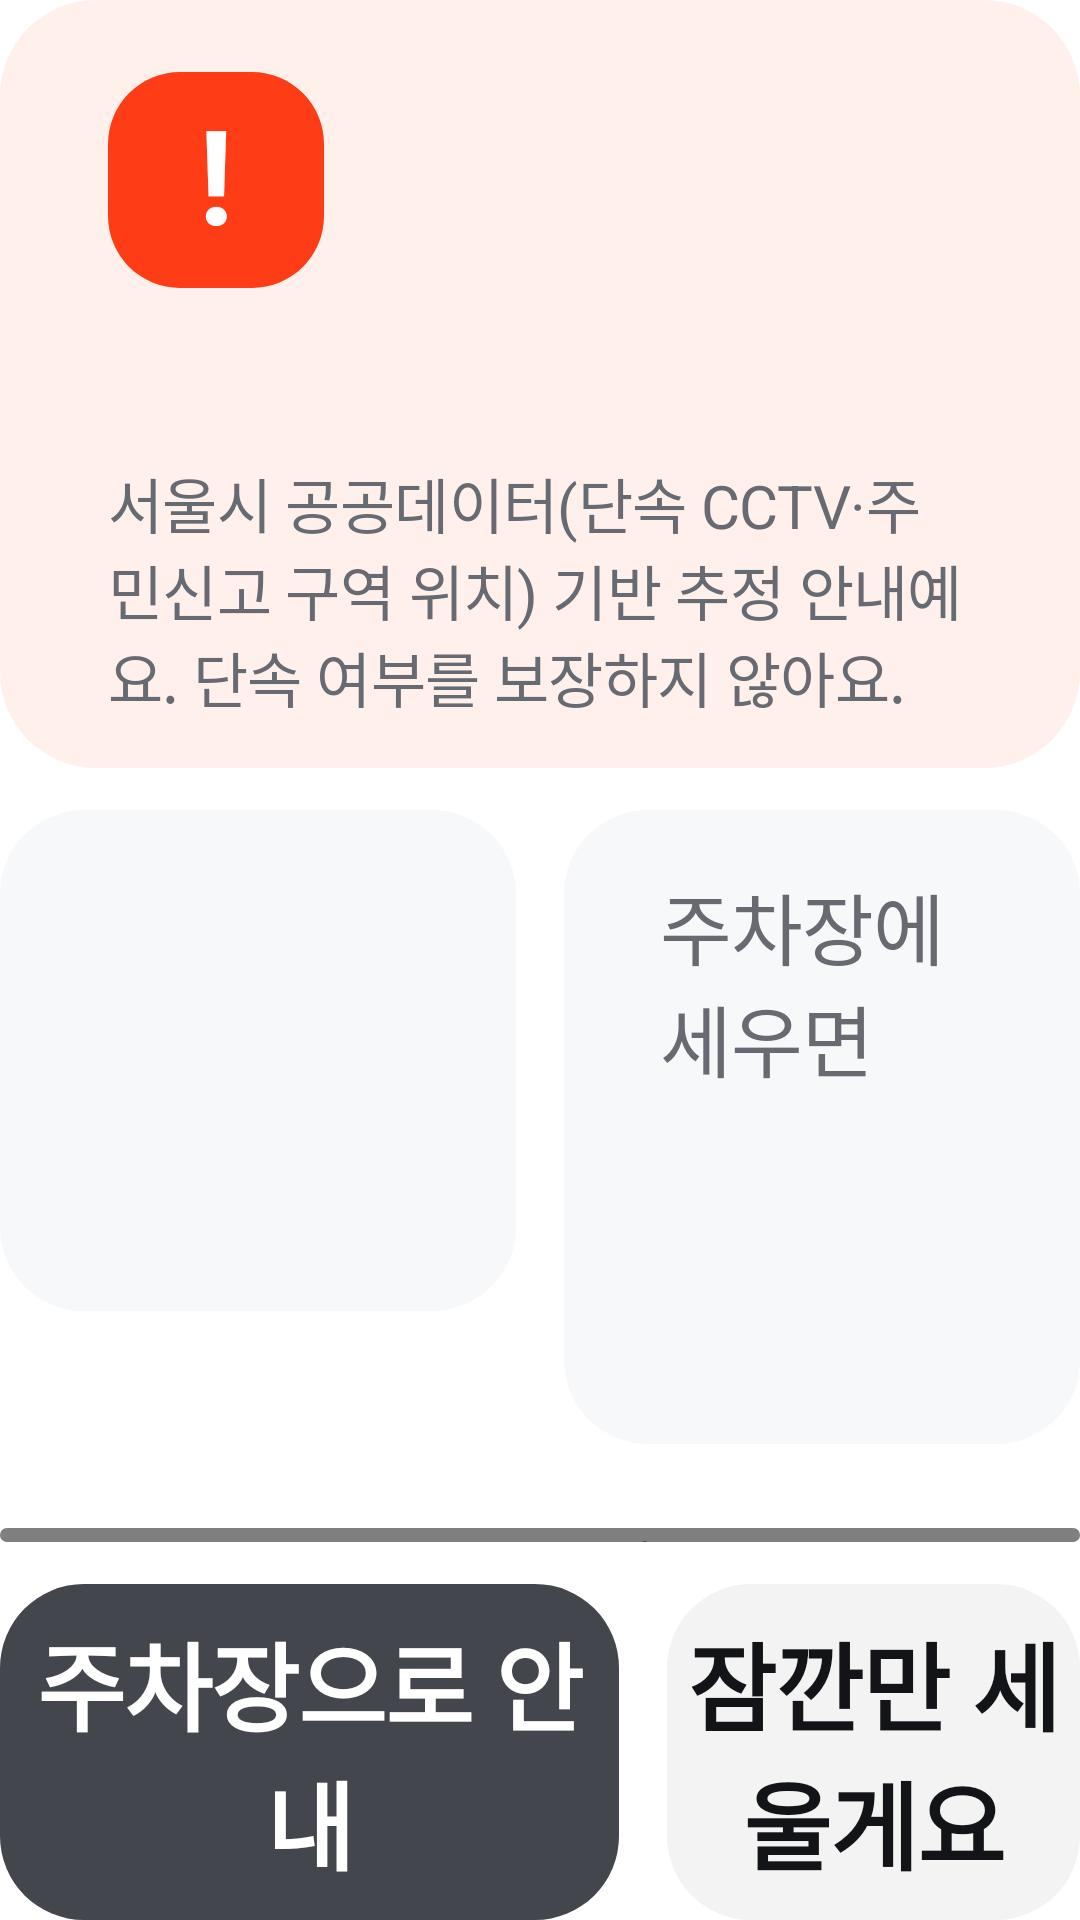

Write the Android layout XML for this screen, with the resource values it uses.
<!-- AndroidManifest.xml: application theme Theme.Statio -->
<!-- res/layout/screen_check.xml -->
<?xml version="1.0" encoding="utf-8"?>
<LinearLayout xmlns:android="http://schemas.android.com/apk/res/android"
    android:layout_width="match_parent"
    android:layout_height="match_parent"
    android:orientation="vertical">

    <LinearLayout
        android:id="@+id/verdict_box"
        android:layout_width="match_parent"
        android:layout_height="wrap_content"
        android:background="@drawable/bg_warn"
        android:orientation="vertical"
        android:paddingStart="36dp"
        android:paddingTop="24dp"
        android:paddingEnd="36dp"
        android:paddingBottom="16dp">

        <LinearLayout
            android:layout_width="match_parent"
            android:layout_height="wrap_content"
            android:gravity="center_vertical"
            android:orientation="horizontal">

            <TextView
                android:id="@+id/verdict_icon"
                style="@style/Text"
                android:layout_width="72dp"
                android:layout_height="72dp"
                android:background="@drawable/bg_icon_bad"
                android:gravity="center"
                android:text="!"
                android:textColor="@color/basic_00"
                android:textSize="44sp"
                android:textStyle="bold" />

            <TextView
                android:id="@+id/verdict_title"
                style="@style/Text.TitleL"
                android:layout_width="0dp"
                android:layout_height="wrap_content"
                android:layout_marginStart="20dp"
                android:layout_weight="1"
                android:textColor="@color/negative" />
        </LinearLayout>

        <TextView
            android:id="@+id/verdict_place"
            style="@style/Text.BodyM"
            android:layout_width="match_parent"
            android:layout_height="wrap_content"
            android:layout_marginTop="14dp"
            android:layout_marginBottom="6dp"
            android:textColor="@color/text_2" />

        <LinearLayout
            android:id="@+id/risk_list"
            android:layout_width="match_parent"
            android:layout_height="wrap_content"
            android:orientation="vertical" />

        <TextView
            style="@style/Text.LabelS"
            android:layout_width="match_parent"
            android:layout_height="wrap_content"
            android:layout_marginTop="4dp"
            android:text="@string/notice" />
    </LinearLayout>

    <LinearLayout
        android:layout_width="match_parent"
        android:layout_height="wrap_content"
        android:layout_marginTop="14dp"
        android:orientation="horizontal">

        <LinearLayout
            style="@style/CheckCard"
            android:layout_width="0dp"
            android:layout_height="wrap_content"
            android:layout_weight="1"
            android:orientation="vertical">

            <TextView
                android:id="@+id/fine_label"
                style="@style/Text.BodyS"
                android:layout_width="wrap_content"
                android:layout_height="wrap_content"
                android:textColor="@color/text_3" />

            <TextView
                android:id="@+id/fine_value"
                style="@style/Text.HeadlineS"
                android:layout_width="wrap_content"
                android:layout_height="wrap_content"
                android:layout_marginTop="6dp"
                android:textColor="@color/negative" />

            <TextView
                android:id="@+id/fine_note"
                style="@style/Text.LabelM"
                android:layout_width="wrap_content"
                android:layout_height="wrap_content"
                android:layout_marginTop="6dp" />
        </LinearLayout>

        <LinearLayout
            style="@style/CheckCard"
            android:layout_width="0dp"
            android:layout_height="wrap_content"
            android:layout_marginStart="16dp"
            android:layout_weight="1"
            android:orientation="vertical">

            <TextView
                style="@style/Text.BodyS"
                android:layout_width="wrap_content"
                android:layout_height="wrap_content"
                android:text="주차장에 세우면"
                android:textColor="@color/text_3" />

            <TextView
                android:id="@+id/lot_fee_value"
                style="@style/Text.HeadlineS"
                android:layout_width="wrap_content"
                android:layout_height="wrap_content"
                android:layout_marginTop="6dp"
                android:textColor="@color/active" />

            <TextView
                android:id="@+id/lot_fee_note"
                style="@style/Text.LabelM"
                android:layout_width="wrap_content"
                android:layout_height="wrap_content"
                android:layout_marginTop="6dp" />
        </LinearLayout>
    </LinearLayout>

    <LinearLayout
        android:id="@+id/lot_list"
        android:layout_width="match_parent"
        android:layout_height="wrap_content"
        android:layout_marginTop="14dp"
        android:orientation="vertical" />

    
    <FrameLayout
        android:id="@+id/map_card"
        android:layout_width="match_parent"
        android:layout_height="0dp"
        android:layout_marginTop="14dp"
        android:layout_weight="1"
        android:background="@drawable/bg_map"
        android:clipToOutline="true">

        <com.statio.app.ui.RiskMapView
            android:id="@+id/risk_map"
            android:layout_width="match_parent"
            android:layout_height="match_parent" />

        <LinearLayout
            android:layout_width="wrap_content"
            android:layout_height="wrap_content"
            android:layout_gravity="bottom|start"
            android:layout_marginStart="20dp"
            android:layout_marginBottom="16dp"
            android:orientation="horizontal"
            android:visibility="gone">

            <TextView
                android:id="@+id/legend_risk"
                style="@style/Chip"
                android:layout_width="wrap_content"
                android:layout_height="wrap_content"
                android:background="@drawable/bg_chip_bad"
                android:textColor="@color/negative" />

            <TextView
                android:id="@+id/legend_lot"
                style="@style/Chip"
                android:layout_width="wrap_content"
                android:layout_height="wrap_content"
                android:layout_marginStart="12dp"
                android:background="@drawable/bg_chip_ok"
                android:textColor="@color/active_text" />
        </LinearLayout>
    </FrameLayout>

    <LinearLayout
        android:layout_width="match_parent"
        android:layout_height="wrap_content"
        android:layout_marginTop="14dp"
        android:orientation="horizontal">

        <TextView
            android:id="@+id/btn_route"
            style="@style/Button.Filled"
            android:layout_width="0dp"
            android:layout_weight="3"
            android:text="주차장으로 안내" />

        <TextView
            android:id="@+id/btn_dismiss"
            style="@style/Button.Basic"
            android:layout_width="0dp"
            android:layout_marginStart="16dp"
            android:layout_weight="2"
            android:text="잠깐만 세울게요" />
    </LinearLayout>
</LinearLayout>
<!-- resources referenced by this layout -->
<resources>
  <color name="active">#02C265</color>
  <color name="active_text">#02A457</color>
  <color name="basic_00">#FFFFFF</color>
  <color name="negative">#FE3D16</color>
  <color name="text_2">@color/basic_600</color>
  <color name="text_3">@color/basic_500</color>
  <!-- drawable bg_icon_bad (drawable) -->
  <?xml version="1.0" encoding="utf-8"?>
  <shape xmlns:android="http://schemas.android.com/apk/res/android" android:shape="rectangle">
      <solid android:color="@color/negative" />
      <corners android:radius="24dp" />
  </shape>
  <!-- drawable bg_map (drawable) -->
  <?xml version="1.0" encoding="utf-8"?>
  <shape xmlns:android="http://schemas.android.com/apk/res/android" android:shape="rectangle">
      <solid android:color="@color/basic_100" />
      <corners android:radius="28dp" />
  </shape>
  <!-- drawable bg_warn (drawable) -->
  <?xml version="1.0" encoding="utf-8"?>
  <shape xmlns:android="http://schemas.android.com/apk/res/android" android:shape="rectangle">
      <solid android:color="@color/negative_tint" />
      <corners android:radius="32dp" />
  </shape>
  <string name="notice">서울시 공공데이터(단속 CCTV·주민신고 구역 위치) 기반 추정 안내예요. 단속 여부를 보장하지 않아요.</string>
  <style name="Button.Basic">
          <item name="android:background">@drawable/bg_button_basic</item>
      </style>
  <style name="Button.Filled">
          <item name="android:background">@drawable/bg_button_filled</item>
          <item name="android:textColor">@color/basic_00</item>
      </style>
  <style name="CheckCard" parent="Card">
          <item name="android:paddingTop">20dp</item>
          <item name="android:paddingBottom">20dp</item>
      </style>
  <style name="Text">
          <item name="android:textColor">@color/text_1</item>
          <item name="android:includeFontPadding">false</item>
          <item name="android:letterSpacing">-0.01</item>
      </style>
  <style name="Text.BodyM">
          <item name="android:textSize">28sp</item>
      </style>
  <style name="Text.BodyS">
          <item name="android:textSize">26sp</item>
      </style>
  <style name="Text.HeadlineS">
          <item name="android:textSize">48sp</item>
          <item name="android:textStyle">bold</item>
      </style>
  <style name="Text.LabelM">
          <item name="android:textSize">24sp</item>
          <item name="android:textColor">@color/text_3</item>
      </style>
  <style name="Text.LabelS">
          <item name="android:textSize">20sp</item>
          <item name="android:textColor">@color/text_3</item>
      </style>
  <style name="Text.TitleL">
          <item name="android:textSize">40sp</item>
          <item name="android:textStyle">bold</item>
      </style>
  <style name="Theme.Statio" parent="@android:style/Theme.DeviceDefault.Light.NoActionBar">
          <item name="android:windowBackground">@color/basic_00</item>
          <item name="android:colorAccent">@color/basic_900</item>
      </style>
  <color name="basic_600">#44464E</color>
  <color name="basic_500">#686A72</color>
  <color name="negative_chip">#1FFE3D16</color>
  <color name="active_tint">#1402C265</color>
  <color name="basic_100">#EDEEF2</color>
  <color name="negative_tint">#14FE3D16</color>
  <!-- drawable bg_chip (drawable) -->
  <?xml version="1.0" encoding="utf-8"?>
  <shape xmlns:android="http://schemas.android.com/apk/res/android" android:shape="rectangle">
      <solid android:color="@color/basic_100" />
      <corners android:radius="999dp" />
  </shape>
  <color name="text_1">@color/basic_900</color>
  <color name="basic_900">#131417</color>
  <color name="button_basic">#0D131417</color>
  <!-- drawable bg_card (drawable) -->
  <?xml version="1.0" encoding="utf-8"?>
  <shape xmlns:android="http://schemas.android.com/apk/res/android" android:shape="rectangle">
      <solid android:color="@color/basic_50" />
      <corners android:radius="28dp" />
  </shape>
  <color name="basic_50">#F7F8FA</color>
</resources>
